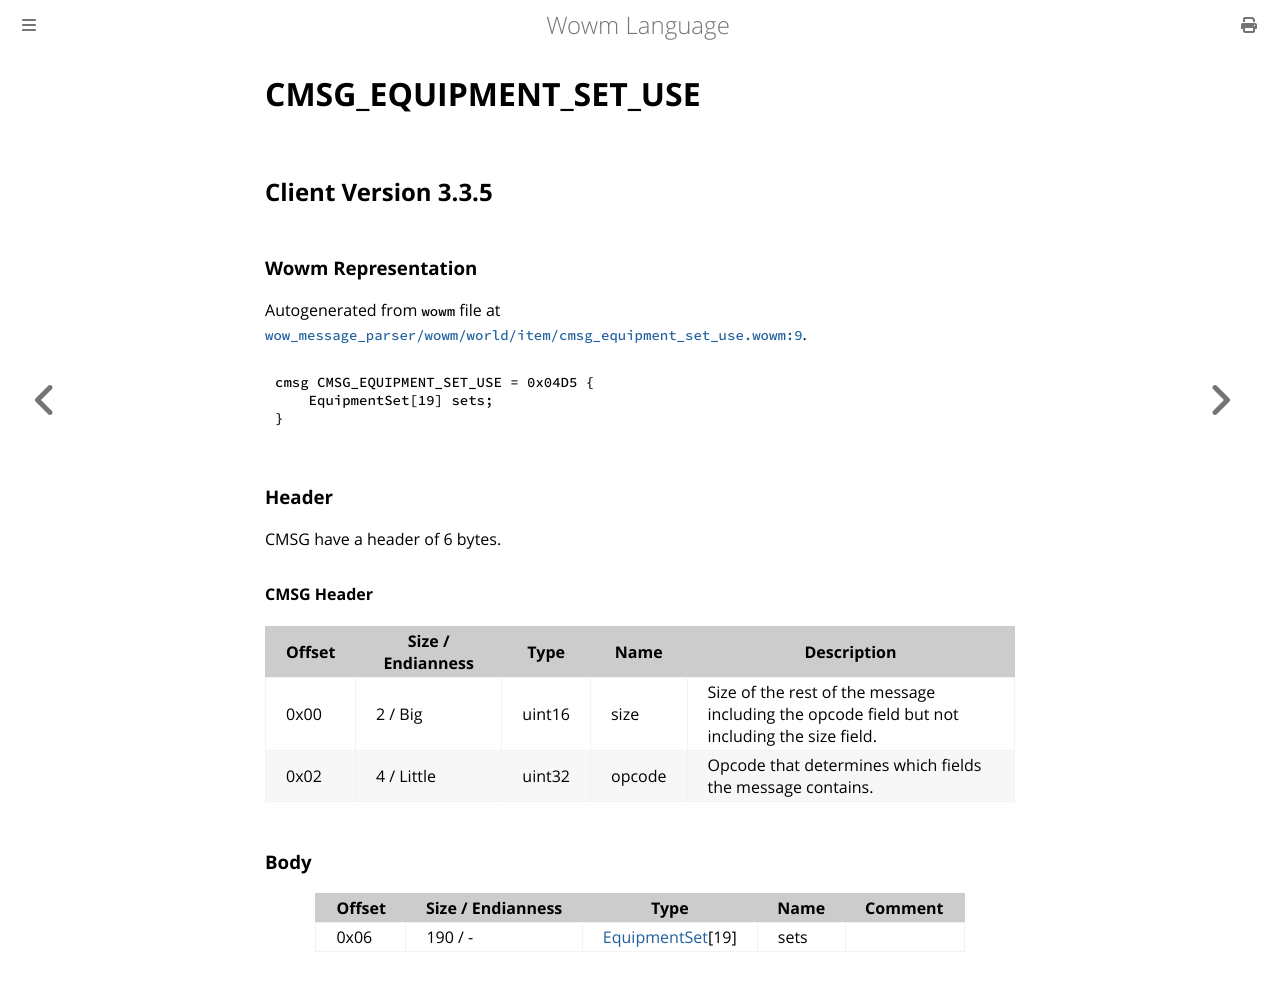

repository: gtker/wow_messages · page: docs/cmsg_equipment_set_use.html · generator: mdbook

# CMSG_EQUIPMENT_SET_USE

## Client Version 3.3.5

### Wowm Representation

Autogenerated from `wowm` file at [`wow_message_parser/wowm/world/item/cmsg_equipment_set_use.wowm:9`](https://github.com/gtker/wow_messages/tree/main/wow_message_parser/wowm/world/item/cmsg_equipment_set_use.wowm#L9).
```rust,ignore
cmsg CMSG_EQUIPMENT_SET_USE = 0x04D5 {
    EquipmentSet[19] sets;
}
```
### Header

CMSG have a header of 6 bytes.

#### CMSG Header

| Offset | Size / Endianness | Type   | Name   | Description |
| ------ | ----------------- | ------ | ------ | ----------- |
| 0x00   | 2 / Big           | uint16 | size   | Size of the rest of the message including the opcode field but not including the size field.|
| 0x02   | 4 / Little        | uint32 | opcode | Opcode that determines which fields the message contains.|

### Body

| Offset | Size / Endianness | Type | Name | Comment |
| ------ | ----------------- | ---- | ---- | ------- |
| 0x06 | 190 / - | [EquipmentSet](equipmentset.md)[19] | sets |  |
